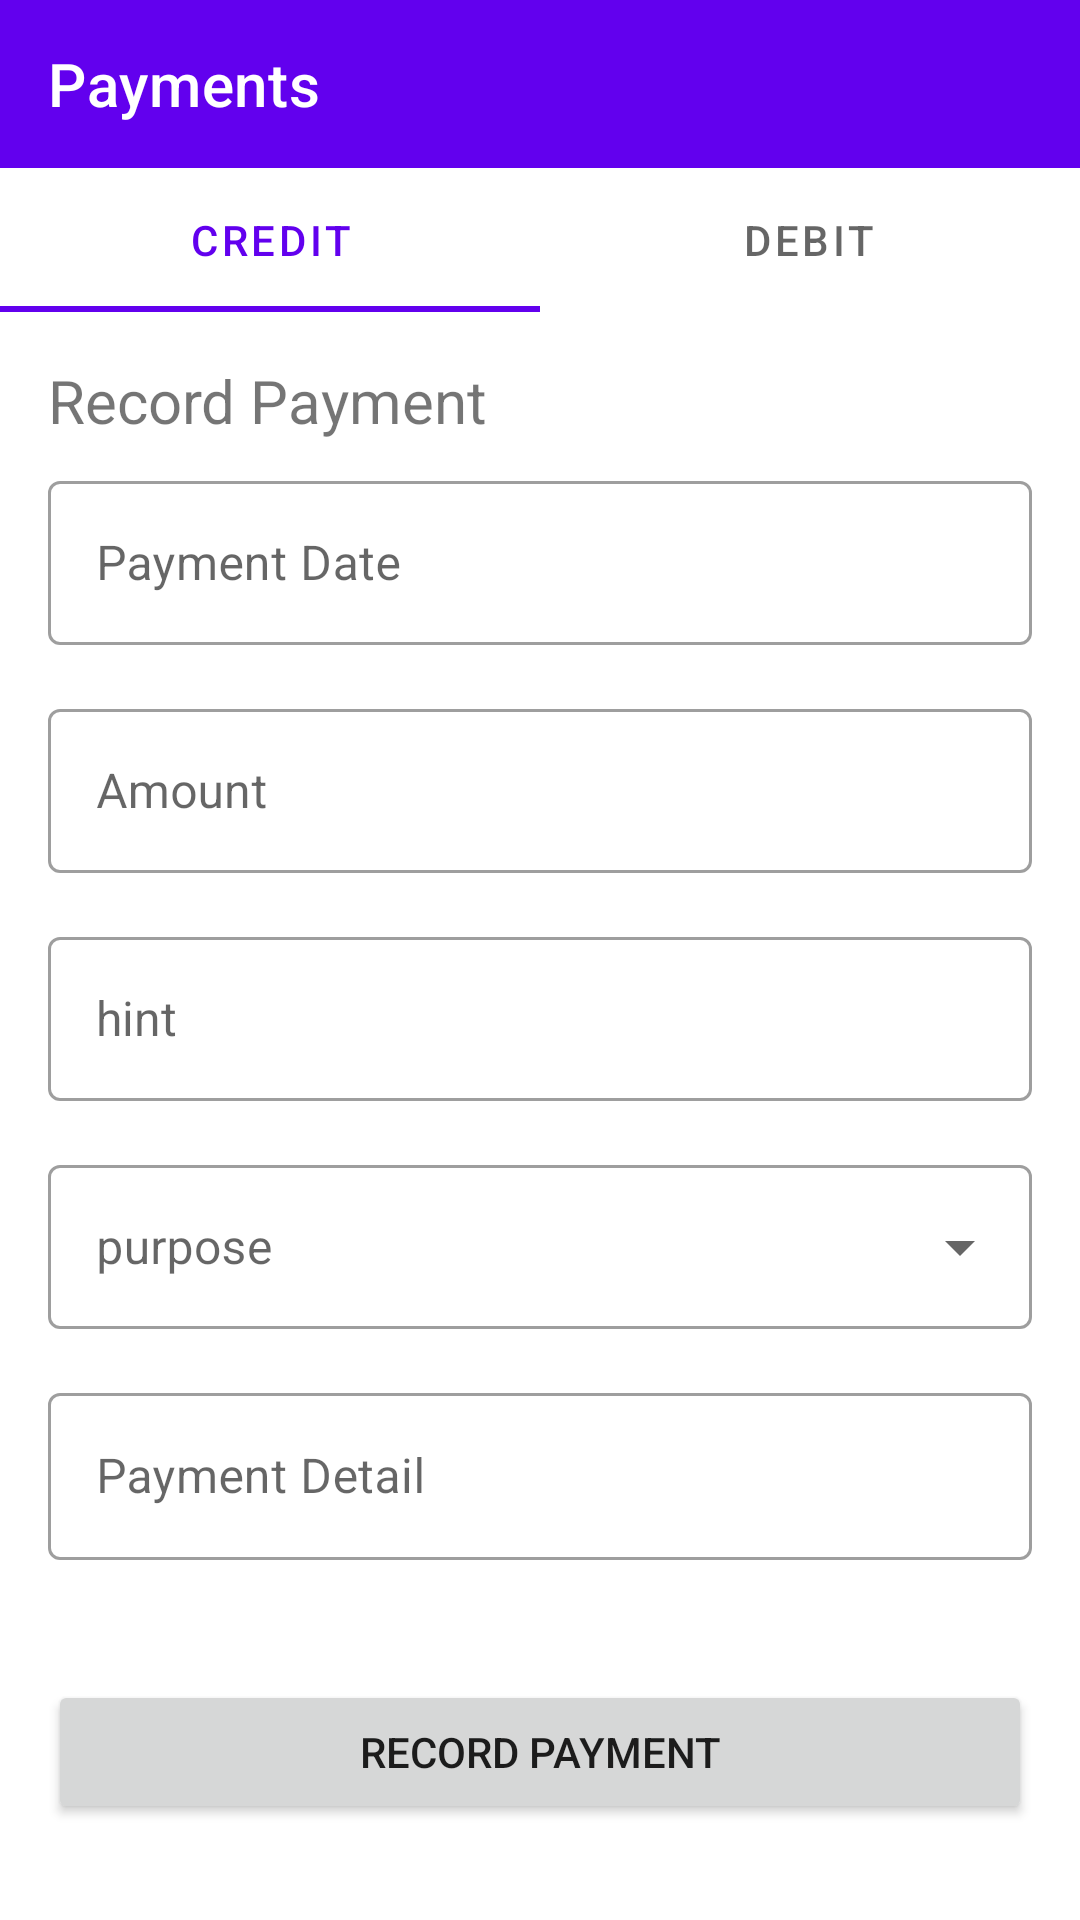

The Android layout XML behind this screen, and the referenced resources:
<!-- AndroidManifest.xml: application theme Theme.AA101 -->
<!-- res/layout/fragment_record_payment.xml -->
<?xml version="1.0" encoding="utf-8"?>
<layout xmlns:android="http://schemas.android.com/apk/res/android"
    xmlns:app="http://schemas.android.com/apk/res-auto"
    xmlns:tools="http://schemas.android.com/tools">

    <data>

        <import type="android.view.View"/>
        
        <variable
            name="vm"
            type="com.example.aa101.screen.RecordPaymentViewModel" />

    </data>

    <androidx.constraintlayout.widget.ConstraintLayout
        android:layout_width="match_parent"
        android:layout_height="match_parent"
        tools:context=".RecordPaymentFragment">

        <com.google.android.material.appbar.AppBarLayout
            android:id="@+id/toolbar_payment_fragment"
            android:layout_width="match_parent"
            android:layout_height="wrap_content"
            app:layout_constraintEnd_toEndOf="parent"
            app:layout_constraintStart_toStartOf="parent"
            app:layout_constraintTop_toTopOf="parent">

            <com.google.android.material.appbar.MaterialToolbar
                android:id="@+id/topAppBar"
                android:layout_width="match_parent"
                android:layout_height="?attr/actionBarSize"
                app:title="@string/payments"
                style="@style/Widget.MaterialComponents.Toolbar.Primary"
                app:navigationIcon="@drawable/ic_round_white_arrow_back_24"
                />

        </com.google.android.material.appbar.AppBarLayout>


        <com.google.android.material.tabs.TabLayout
            android:id="@+id/tblayout_credit_debit"
            android:layout_width="match_parent"
            android:layout_height="wrap_content"
            app:layout_constraintEnd_toEndOf="parent"
            app:layout_constraintStart_toStartOf="parent"
            app:layout_constraintTop_toBottomOf="@id/toolbar_payment_fragment">

            <com.google.android.material.tabs.TabItem
                android:id="@+id/tab_credit"
                android:layout_width="wrap_content"
                android:layout_height="wrap_content"
                android:text="@string/credit" />

            <com.google.android.material.tabs.TabItem
                android:id="@+id/tab_debit"
                android:layout_width="wrap_content"
                android:layout_height="wrap_content"
                android:text="@string/debit" />

        </com.google.android.material.tabs.TabLayout>


        <com.google.android.material.textfield.TextInputLayout
            android:id="@+id/til_payment_date"
            style="@style/Widget.MaterialComponents.TextInputLayout.OutlinedBox"
            android:layout_width="0dp"
            android:layout_height="@dimen/material_t_i_l_height"
            android:layout_marginStart="@dimen/space_bw_new_sales_data_block"
            android:layout_marginTop="@dimen/_8dp_margin"
            android:layout_marginEnd="@dimen/space_bw_new_sales_data_block"
            android:hint="Payment Date"
            app:endIconDrawable="@drawable/ic_twotone_calendar_24"
            app:endIconMode="custom"
            app:layout_constraintEnd_toEndOf="parent"
            app:layout_constraintStart_toStartOf="parent"
            app:layout_constraintTop_toBottomOf="@id/tv_page_title">

            <com.google.android.material.textfield.TextInputEditText
                android:id="@+id/tied_payment_date"
                android:layout_width="match_parent"
                android:layout_height="wrap_content"
                style="@style/DateTextField"
                />
        </com.google.android.material.textfield.TextInputLayout>

        <com.google.android.material.textfield.TextInputLayout
            android:id="@+id/til_payment_amount"
            style="@style/Widget.MaterialComponents.TextInputLayout.OutlinedBox"
            android:layout_width="0dp"
            android:layout_height="@dimen/material_t_i_l_height"
            android:layout_marginTop="@dimen/space_bw_new_sales_data_block"
            android:hint="Amount"
            app:layout_constraintEnd_toEndOf="@id/til_payment_date"
            app:layout_constraintStart_toStartOf="@id/til_payment_date"
            app:layout_constraintTop_toBottomOf="@id/til_payment_date">

            <com.google.android.material.textfield.TextInputEditText
                android:id="@+id/tied_payment_amount"
                android:layout_width="match_parent"
                android:layout_height="wrap_content"
                android:inputType="number" />
        </com.google.android.material.textfield.TextInputLayout>

        <com.google.android.material.textfield.TextInputLayout
            android:id="@+id/til_payment_to_from"
            style="@style/Widget.MaterialComponents.TextInputLayout.OutlinedBox"
            android:layout_width="0dp"
            android:layout_height="@dimen/material_t_i_l_height"
            android:layout_marginTop="@dimen/space_bw_new_sales_data_block"
            app:layout_constraintEnd_toEndOf="@id/til_payment_amount"
            app:layout_constraintStart_toStartOf="@id/til_payment_amount"
            app:layout_constraintTop_toBottomOf="@id/til_payment_amount">

            <AutoCompleteTextView
                android:id="@+id/tied_payment_to_from"
                android:layout_width="match_parent"
                android:layout_height="match_parent"
                android:hint="hint"
                android:paddingStart="@dimen/_16dp_margin"
                android:paddingTop="@dimen/_4dp_margin"
                android:paddingEnd="@dimen/_16dp_margin"
                android:paddingBottom="@dimen/_4dp_margin"
                android:textSize="16sp" />
        </com.google.android.material.textfield.TextInputLayout>

        <com.google.android.material.textfield.TextInputLayout
            android:id="@+id/til_payment_purpose"
            android:layout_width="0dp"
            android:layout_height="@dimen/material_t_i_l_height"
            style="@style/Widget.MaterialComponents.TextInputLayout.OutlinedBox.ExposedDropdownMenu"
            android:layout_marginTop="@dimen/space_bw_new_sales_data_block"
            app:layout_constraintEnd_toEndOf="@id/til_payment_to_from"
            app:layout_constraintStart_toStartOf="@id/til_payment_to_from"
            app:layout_constraintTop_toBottomOf="@id/til_payment_to_from">

            <AutoCompleteTextView
                android:id="@+id/auto_cmp_payment_purpose"
                android:layout_width="match_parent"
                android:layout_height="match_parent"
                android:hint="purpose"
                android:paddingStart="@dimen/_16dp_margin"
                android:paddingTop="@dimen/_4dp_margin"
                android:paddingEnd="@dimen/_16dp_margin"
                android:paddingBottom="@dimen/_4dp_margin"
                android:textSize="16sp"/>
        </com.google.android.material.textfield.TextInputLayout>

        <com.google.android.material.textfield.TextInputLayout
            android:id="@+id/til_payment_detail"
            style="@style/Widget.MaterialComponents.TextInputLayout.OutlinedBox"
            android:layout_width="0dp"
            android:layout_height="wrap_content"
            android:layout_marginTop="@dimen/space_bw_new_sales_data_block"
            android:hint="@string/payment_detail"
            app:layout_constraintEnd_toEndOf="@id/til_payment_purpose"
            app:layout_constraintStart_toStartOf="@id/til_payment_purpose"
            app:layout_constraintTop_toBottomOf="@id/til_payment_purpose">

            <com.google.android.material.textfield.TextInputEditText
                android:id="@+id/tied_payment_detail"
                android:layout_width="match_parent"
                android:layout_height="wrap_content"
                android:inputType="textMultiLine" />
        </com.google.android.material.textfield.TextInputLayout>

        <TextView
            android:id="@+id/tv_page_title"
            android:layout_width="wrap_content"
            android:layout_height="wrap_content"
            android:layout_marginTop="@dimen/space_bw_new_sales_data_block"
            android:text="@string/record_payment"
            android:textSize="20sp"
            app:layout_constraintStart_toStartOf="@id/til_payment_date"
            app:layout_constraintTop_toBottomOf="@id/tblayout_credit_debit" />

        <Button
            android:id="@+id/button2"
            android:layout_width="0dp"
            android:layout_height="48dp"
            android:layout_marginStart="@dimen/space_bw_new_sales_data_block"
            android:layout_marginEnd="@dimen/space_bw_new_sales_data_block"
            android:layout_marginBottom="@dimen/_32dp_margin"
            android:text="@string/record_payment"
            android:onClick="@{() -> vm.recordPaymentClick()}"
            app:layout_constraintBottom_toBottomOf="parent"
            app:layout_constraintEnd_toEndOf="parent"
            app:layout_constraintStart_toStartOf="parent" />
    </androidx.constraintlayout.widget.ConstraintLayout>
</layout>
<!-- resources referenced by this layout -->
<resources>
  <dimen name="_16dp_margin">16dp</dimen>
  <dimen name="_32dp_margin">32dp</dimen>
  <dimen name="_4dp_margin">4dp</dimen>
  <dimen name="_8dp_margin">8dp</dimen>
  <dimen name="material_t_i_l_height">60dp</dimen>
  <dimen name="space_bw_new_sales_data_block">@dimen/_16dp_margin</dimen>
  <string name="credit">Credit</string>
  <string name="debit">Debit</string>
  <string name="payment_detail">Payment Detail</string>
  <string name="payments">Payments</string>
  <string name="record_payment">Record Payment</string>
  <style name="DateTextField">
          <item name="android:enabled">false</item>
          <item name="android:inputType">date</item>
          <item name="android:textColor">@color/text_main</item>
      </style>
  <style name="Theme.AA101" parent="Theme.MaterialComponents.Light.NoActionBar">
          
          <item name="colorPrimary">@color/purple_500</item>
          <item name="colorPrimaryVariant">@color/purple_700</item>
          <item name="colorOnPrimary">@color/white</item>
          
          <item name="colorSecondary">@color/teal_200</item>
          <item name="colorSecondaryVariant">@color/teal_700</item>
          <item name="colorOnSecondary">@color/black</item>
          
          <item name="android:statusBarColor" tools:targetApi="l">?attr/colorPrimary</item>
          
      </style>
  <color name="text_main">#181818</color>
  <color name="purple_500">#FF6200EE</color>
  <color name="purple_700">#FF3700B3</color>
  <color name="white">#FFFFFFFF</color>
  <color name="teal_200">#FF03DAC5</color>
  <color name="teal_700">#FF018786</color>
  <color name="black">#FF000000</color>
</resources>
